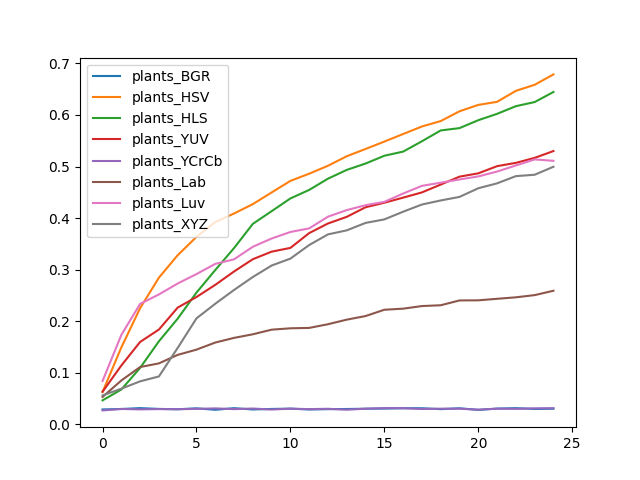

The file beside this chart, header and first rows:
, plants_BGR, plants_HSV, plants_HLS, plants_YUV, plants_YCrCb, plants_Lab, plants_Luv, plants_XYZ
0, 0.0287, 0.06253, 0.04628, 0.063, 0.02683, 0.05289, 0.08377, 0.05585
1, 0.02956, 0.149, 0.06736, 0.1139, 0.02963, 0.08493, 0.1733, 0.06899
2, 0.03127, 0.2252, 0.1094, 0.1597, 0.02886, 0.111, 0.2335, 0.08322
3, 0.02971, 0.2844, 0.1609, 0.1837, 0.0294, 0.1181, 0.2518, 0.09271
4, 0.02901, 0.328, 0.2049, 0.2263, 0.02917, 0.1346, 0.2731, 0.1482
5, 0.03088, 0.3635, 0.2554, 0.2469, 0.02979, 0.1447, 0.2914, 0.2054
6, 0.028, 0.3923, 0.2992, 0.2704, 0.03072, 0.1585, 0.3111, 0.2338
7, 0.03119, 0.409, 0.3418, 0.2964, 0.02932, 0.1675, 0.32, 0.2606
8, 0.02862, 0.4271, 0.3888, 0.3202, 0.03041, 0.1745, 0.3443, 0.2857
9, 0.02963, 0.4497, 0.4134, 0.3348, 0.02854, 0.1835, 0.3603, 0.3079
10, 0.03026, 0.4722, 0.4381, 0.3421, 0.03018, 0.1861, 0.373, 0.3214
11, 0.02854, 0.4861, 0.4547, 0.3709, 0.02932, 0.1869, 0.38, 0.3477
12, 0.02924, 0.5015, 0.4765, 0.3895, 0.02994, 0.1941, 0.4027, 0.3684
13, 0.02956, 0.52, 0.4935, 0.4024, 0.02816, 0.2029, 0.4155, 0.3762
14, 0.0301, 0.5341, 0.5058, 0.421, 0.0301, 0.2099, 0.425, 0.3906
15, 0.03033, 0.5484, 0.521, 0.4298, 0.03127, 0.2221, 0.4315, 0.3974
16, 0.03103, 0.5631, 0.529, 0.4397, 0.03111, 0.2242, 0.4476, 0.4124
17, 0.03103, 0.5777, 0.549, 0.4498, 0.02956, 0.2293, 0.4625, 0.4263
18, 0.02924, 0.5882, 0.57, 0.465, 0.03018, 0.2308, 0.4687, 0.4342
19, 0.03096, 0.6072, 0.5746, 0.4804, 0.0301, 0.2402, 0.4749, 0.4411
20, 0.02784, 0.6196, 0.59, 0.4868, 0.02823, 0.2404, 0.4808, 0.4579
21, 0.03033, 0.6256, 0.6022, 0.5007, 0.03018, 0.2434, 0.4903, 0.4674
22, 0.03119, 0.6469, 0.6171, 0.5071, 0.02979, 0.2462, 0.5021, 0.4814
23, 0.02963, 0.6586, 0.6251, 0.5168, 0.0308, 0.2505, 0.5138, 0.4841
24, 0.0301, 0.6788, 0.6446, 0.5301, 0.03111, 0.259, 0.5111, 0.4996
